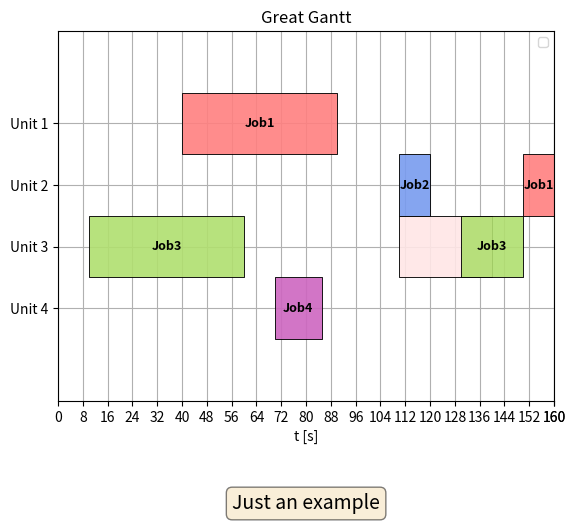

Source code (Python): (Note: this script raises an exception after producing the figure.)
# author          :Dominik Bleidorn (INOSIM)
# date            :2023-05-25
# python_version  :3.9
# version         :0.3
import json
import math
import numpy as np
import os
from collections import defaultdict
from datetime import datetime, date
from enum import Enum
from typing import List, Optional, Tuple, Any

import matplotlib.pyplot as plt
from matplotlib.colors import hsv_to_rgb
from matplotlib.patches import Patch
from matplotlib.figure import Figure
import warnings


class JobTypes(Enum):
    """
    An Enum representing different types of jobs in a Gantt chart.

    Attributes
    ----------
    PROCESS : int
        A constant representing a process job type.
    CHANGEOVER : int
        A constant representing a changeover job type.
    BLOCKING : int
        A constant representing a blocking job type.

    """

    PROCESS = 1
    CHANGEOVER = 2
    BLOCKING = 3


class GanttJob:
    """
    A class representing a job in a Gantt chart.

    Attributes
    ----------
    start_time : float
        The start time of the job.
    duration : float
        The duration of the job.
    resource : str
        The resource allocated for the job.
    name : str
        The name of the job.
    job_type : JobTypes
        The type of the job, defaults to JobTypes.PROCESS.

    Methods
    -------
    __init__(self, start_time, duration, resource, name, job_type=JobTypes.PROCESS)
        Initializes the GanttJob instance with the given parameters.
    """

    def __init__(
        self,
        start_time: float,
        duration: float,
        resource: str,
        name: str,
        job_type: JobTypes = JobTypes.PROCESS,
    ) -> None:
        """
        Constructs all the necessary attributes for the GanttJob object.

        Parameters
        ----------
        start_time : float
            The start time of the job.
        duration : float
            The duration of the job.
        resource : str
            The resource allocated for the job.
        name : str
            The name of the job.
        job_type : JobTypes, optional
            The type of the job, by default JobTypes.PROCESS.
        """
        self.start_time = start_time
        self.duration = duration
        self.resource = resource
        self.name = name
        self.job_type = job_type


class GanttPlotter:
    """
    A class to plot jobs in a Gantt chart.

    Attributes
    ----------
    _y_tick_distance : int
        The distance between ticks on the Gantt chart.
    _barheight : int
        The height of bars in the Gantt chart representing jobs.
    _jobs : List[GanttJob]
        The list of jobs to be plotted on the Gantt chart.
    _resources : List[str]
        The list of resources involved in the jobs.
    _job_color_dict : dict
        Dictionary mapping jobs to their respective colors on the Gantt chart.
    xticks_step_size : Optional[int]
        The step size between x-axis ticks, defaults to None.
    xticks_max_value : Optional[int]
        The maximum value for the x-axis ticks, defaults to None.

    Methods
    -------
    __init__(self, resources: Optional[List[str]] = None, jobs: Optional[List[GanttJob]] = None, xticks_step_size: Optional[int] = None, xticks_max_value: Optional[int] = None)
        Initializes the GanttPlotter instance with the given parameters.
    """

    VERSION = 0.3

    def __init__(
        self,
        resources: Optional[List[str]] = None,
        jobs: Optional[List[GanttJob]] = None,
        xticks_step_size: Optional[int] = None,
        xticks_max_value: Optional[int] = None,
    ) -> None:
        """
        Constructs all the necessary attributes for the GanttPlotter object.

        Parameters
        ----------
        resources : List[str], optional
            The list of resources involved in the jobs, by default None.
        jobs : List[GanttJob], optional
            The list of jobs to be plotted on the Gantt chart, by default None.
        xticks_step_size : int, optional
            The step size between x-axis ticks, by default None.
        xticks_max_value : int, optional
            The maximum value for the x-axis ticks, by default None.
        """

        self._y_tick_distance = 10
        self._barheight = 10
        self._jobs = jobs if jobs is not None else []
        self._resources = resources if resources is not None else []
        self._job_color_dict = {}
        self.xticks_step_size = xticks_step_size
        self.xticks_max_value = xticks_max_value

    def show_gantt(self) -> None:
        """
        Display the Gantt chart.

        This method uses matplotlib's plt.show() to display the Gantt chart.
        """
        plt.show()

    def add_resource(self, resource_name: str) -> None:
        """
        Adds a new resource to the list of resources.

        Parameters
        ----------
        resource_name : str
            Name of the resource to be added.
        """
        self._resources.append(resource_name)

    def add_job(self, job: GanttJob) -> None:
        """
        Adds a new job to the list of jobs.

        Parameters
        ----------
        job : GanttJob
            The job to be added.
        """
        self._jobs.append(job)

    def _find_xticks(
        self, step_size: int, max_value: int
    ) -> Tuple[List[int], List[str]]:
        """
        Private method to find x-ticks and their corresponding labels for the Gantt chart.

        Parameters
        ----------
        step_size : int
            The step size between x-axis ticks.
        max_value : int
            The maximum value for the x-axis ticks.

        Returns
        -------
        Tuple[List[int], List[str]]
            A tuple of two lists. The first list contains the x-tick values and the second list contains their corresponding labels.
        """
        xticklabels = []
        xticks = []

        number_full_ticks = int(max_value // step_size + 1)  # Including Zero

        for ii in range(number_full_ticks):
            value = ii * step_size
            xticklabels.append(str(value))
            xticks.append(value)

        xticklabels.append(str(max_value))
        xticks.append(max_value)

        return xticks, xticklabels

    def _find_yticks(self):
        origin_offset = 5
        yticklabels = []
        yticks = []
        for count, resource_name in enumerate(self._resources):
            yticklabels.append(resource_name)
            ytick_value = origin_offset + (count + 1) * self._y_tick_distance
            yticks.append(ytick_value)
            yticklabels.sort(reverse=True)
        return yticks, yticklabels

    def _get_bar_height(self, resource):
        yticks, yticklabels = self._find_yticks()
        origin_offset = 5
        index = yticklabels.index(resource)
        return yticks[index] - origin_offset

    def _find_ymaxlim(self):
        margin = 2
        height_per_resource = 10
        needed_height = height_per_resource * (len(self._resources) + margin)
        lower_limit = margin * height_per_resource
        ymaxlim = max(lower_limit, needed_height)
        return ymaxlim

    def _find_xmaxlim(self):
        if self.xticks_max_value:
            return self.xticks_max_value

        last_endtime = 0
        for job in self._jobs:
            end_time = job.start_time + job.duration
            if end_time > last_endtime:
                last_endtime = end_time

        lower_limit = 1
        xmaxlim = max(lower_limit, last_endtime)

        return xmaxlim

    def _calc_num_colors_needed(self):
        unique_job_names = self._get_unique_job_names()
        return len(unique_job_names)

    def _get_unique_job_names(self):
        all_job_names = [job.name for job in self._jobs]
        return list(dict.fromkeys(all_job_names))

    def _generate_colors(self):
        """
        Generates an optimal set of distinct colors.

        This method generates distinct colors for the jobs in the Gantt chart by leveraging the
        properties of the golden ratio. The golden ratio is a special mathematical constant
        (approximately 1.618) that has many interesting properties, one of which is that if
        you take any two successive (one after the other) numbers in the sequence, their ratio is
        very close to the golden ratio.

        In the context of color generation, this property of the golden ratio is exploited to
        generate colors that are as distinguishable as possible from each other. This is done by
        creating colors in the HSV color space (which is more intuitive for humans to reason about)
        and converting these to the RGB color space, which is more common in computer graphics.

        The 'Hue' in HSV color space is calculated as the modulus of the multiplication of the
        index of the color and the reciprocal of the golden ratio, ensuring that the hue is evenly
        distributed around the color wheel and varies as much as possible from one color to the next.
        The 'Saturation' is kept constant at 0.5 to ensure the colors are neither too pale nor too vibrant.
        The 'Value' is calculated using a formula that results in a gradual decrease as the index increases,
        providing another dimension of variability to the colors.

        The method is adapted from the following StackExchange post:
        https://gamedev.stackexchange.com/questions/46463/how-can-i-find-an-optimum-set-of-colors-for-10-players/46469#46469

        Returns
        -------
        list
            A list of RGB tuples, each representing a unique color.

        Notes
        -----
        The number of colors generated is based on the number of unique jobs.
        """

        num_colors = self._calc_num_colors_needed()
        golden_ratio = (1 + 5**0.5) / 2

        colors = [
            hsv_to_rgb(
                [
                    math.fmod(i * 1 / golden_ratio, 1.0),  # Hue
                    0.5,  # Saturation
                    math.sqrt(
                        1.0 - math.fmod(i * 1 / golden_ratio, 0.5)
                    ),  # Value, aka "Brightness"/"Intensity"
                ]
            )
            for i in range(0, num_colors)
        ]

        return colors

    def _create_legend(self, color_mode: int, max_elements_per_column: int) -> Any:
        """
        Private method to create the legend for the Gantt chart.

        Parameters
        ----------
        color_mode : int
            The color mode to use for the legend.
        max_elements_per_column : int
            The maximum number of elements per column in the legend.

        Returns
        -------
        Any
            The matplotlib legend.
        """
        legend_elements = []
        if color_mode == 0 or color_mode == 1:
            for jobname in self._get_unique_job_names():
                element_color = self._get_color_for(jobname)
                element_label = jobname
                # new_element = Patch(
                #    facecolor=element_color,
                #    edgecolor="black",
                #    linewidth=0.7,
                #    label=element_label,
                # )
                # legend_elements.append(new_element)
        elif color_mode == 2:
            processing_color = hsv_to_rgb([44 / 360, 0.70, 0.9])
            changeover_color = hsv_to_rgb([180, 0.1, 1])
            for type in JobTypes:
                if type == JobTypes.CHANGEOVER:
                    element_label = "changeover"
                    element_color = changeover_color
                elif type == JobTypes.PROCESS:
                    element_label = "processing"
                    element_color = processing_color
                elif type == JobTypes.BLOCKING:
                    element_label = "blocking"
                    element_color = blocking_color

                new_element = Patch(
                    facecolor=element_color,
                    edgecolor="black",
                    linewidth=0.7,
                    label=element_label,
                )
                legend_elements.append(new_element)

        legend_columns = math.floor(len(legend_elements) / max_elements_per_column) + 1
        return plt.legend(
            handles=legend_elements,
            bbox_to_anchor=(1, 1),
            loc="upper right",
            ncol=legend_columns,
            fontsize=9,
        )

    def _setup_plot_limits(self, gnt: Any) -> None:
        """
        Private method to set up the limits of the plot in the Gantt chart.

        Parameters
        ----------
        gnt : Any
            The Gantt plot.
        """
        y_maxlim = self._find_ymaxlim()
        gnt.set_ylim(0, y_maxlim)

        x_maxlim = self._find_xmaxlim()
        gnt.set_xlim(0, x_maxlim)

    def _save_figure(self, title: str, filename: str) -> None:
        """
        Private method to save the Gantt chart to disk.

        Parameters
        ----------
        title : str
            The title of the Gantt chart.
        filename : str
            The filename to save the Gantt chart as.
        """
        if filename == "":
            now = datetime.now()
            dt_string = now.strftime("%Y-%m-%d--%H-%M-%S")
            filename = f"{dt_string}--Gantt-{title.replace(' ', '_')}.png"

        file_directory = os.path.dirname(filename)
        if file_directory != "":
            os.makedirs(file_directory, exist_ok=True)
        figure = plt.gcf()
        figure.set_size_inches(16, 9)
        plt.savefig(filename, dpi=400)
        plt.close()

    def _setup_axis_ticks(self, gnt: Any) -> None:
        """
        Private method to set up the x and y axis ticks of the Gantt plot.

        Parameters
        ----------
        gnt : Any
            The Gantt plot.
        """
        if self.xticks_step_size:
            xticks, xticklabels = self._find_xticks(
                self.xticks_step_size, self._find_xmaxlim()
            )
            gnt.set_xticks(xticks)
            gnt.set_xticklabels(xticklabels)

        yticks, yticklabels = self._find_yticks()
        gnt.set_yticks(yticks)
        gnt.set_yticklabels(yticklabels)

    def _plot_jobs(
        self, gnt: Any, label_processes: bool, label_changeovers: bool
    ) -> None:
        """
        Private method to plot the jobs on the Gantt chart.

        Parameters
        ----------
        gnt : Any
            The Gantt plot.
        label_processes : bool
            Whether or not to label the processes in the Gantt chart.
        label_changeovers: bool
            Whether or not to label the changeover times in the Gantt chart.
        """

        resource_job_dict = defaultdict(list)
        for job in self._jobs:
            resource_name = job.resource
            resource_job_dict[resource_name].append(job)

        for resource, job_list in resource_job_dict.items():
            broken_bars, facecolors = self._generate_bars_for_resource(
                resource, job_list
            )
            lower_yaxis = self._get_bar_height(resource)
            gnt.broken_barh(
                broken_bars,
                (lower_yaxis, self._barheight),
                facecolors=facecolors,
                alpha=0.9,
                linewidth=0.7,
                edgecolor="black",
            )

            # Add labels to the rectangles
            if label_processes:
                self._add_labels_to_bars(gnt, job_list, broken_bars, lower_yaxis)
            if label_changeovers:
                self._add_changeovers_to_bars(gnt, job_list, broken_bars, lower_yaxis)

    def _add_labels_to_bars(
        self,
        gnt: Any,
        job_list: List[GanttJob],
        broken_bars: List[Tuple],
        lower_yaxis: float,
    ) -> None:
        """
        Private method to add labels to the bars in the Gantt chart.

        Parameters
        ----------
        gnt : Any
            The Gantt plot.
        job_list : List[GanttJob]
            List of jobs.
        broken_bars : List[Tuple]
            List of tuples defining the bars.
        lower_yaxis : float
            Lower limit of the y-axis.
        """

        labels = [job.name for job in job_list]
        labels_changeover = [job.duration for job in job_list]
        types = [job.job_type for job in job_list]

        for i, bar in enumerate(broken_bars):
            x = bar[0] + (bar[1] / 2)  # calculate the x position of the label
            y = (
                lower_yaxis + self._barheight / 2
            )  # calculate the y position of the label
            if types[i] == JobTypes.PROCESS:
                gnt.text(
                    x,
                    y,
                    labels[i],
                    rotation=0,
                    ha="center",
                    va="center",
                    fontsize=9,
                    fontweight="bold",
                    color="black",
                )

    def _add_changeovers_to_bars(
        self,
        gnt: Any,
        job_list: List[GanttJob],
        broken_bars: List[Tuple],
        lower_yaxis: float,
    ) -> None:
        """
        Private method to add changeover labels to the bars in the Gantt chart.

        Parameters
        ----------
        gnt : Any
            The Gantt plot.
        job_list : List[GanttJob]
            List of jobs.
        broken_bars : List[Tuple]
            List of tuples defining the bars.
        lower_yaxis : float
            Lower limit of the y-axis.
        """

        labels = [job.duration for job in job_list]
        types = [job.job_type for job in job_list]

        for i, bar in enumerate(broken_bars):
            x = bar[0] + (bar[1] / 2)  # calculate the x position of the label
            y = (
                lower_yaxis + self._barheight / 2
            )  # calculate the y position of the label
            if types[i] == JobTypes.CHANGEOVER:
                gnt.text(
                    x,
                    y,
                    labels[i],
                    rotation=45,
                    ha="center",
                    va="center",
                    fontsize=9,
                    fontweight="bold",
                    color="black",
                )

    def _add_description(self, gnt: Any, description: str) -> None:
        """
        Private method to add a description to the Gantt chart.

        Parameters
        ----------
        gnt : Any
            The Gantt plot.
        description : str
            The description to be added.
        """
        if description:
            props = dict(boxstyle="round", facecolor="wheat", alpha=0.5)
            gnt.text(
                0.5,
                -0.25,
                description,
                transform=gnt.transAxes,
                fontsize=14,
                verticalalignment="top",
                bbox=props,
                ha="center",
            )

    def generate_gantt(
        self,
        title: str = "",
        description: str = "",
        xlabel: str = "t [s]",
        ylabel: str = "Resources",
        label_processes: bool = False,
        label_changeovers: bool = False,
        color_mode: int = 2,
        save_to_disk: bool = False,
        filename: str = "",
    ) -> Figure:
        """
        Generates a Gantt chart from the jobs and resources data provided.

        Parameters
        ----------
        title : str, optional
            Title of the Gantt chart, by default "".
        description : str, optional
            Description of the Gantt chart, by default "".
        xlabel : str, optional
            Label of the x-axis, by default "t [s]".
        ylabel : str, optional
            Label of the y-axis, by default "Resources".
        label_processes : bool, optional
            If set to True, processes are labeled on the Gantt chart, by default False.
        color_mode : int, optional
            Color mode for the Gantt chart, by default 0.
        save_to_disk : bool, optional
            If set to True, the Gantt chart is saved to disk, by default False.
        filename : str, optional
            The filename for saving the Gantt chart, by default "".

        Returns
        -------
        Figure
            The generated Gantt chart.
        """
        fig, gnt = plt.subplots()

        gnt.set_title(title)
        gnt.set_xlabel(xlabel)
        gnt.set_ylabel(ylabel)
        self._setup_plot_limits(gnt)
        self._setup_axis_ticks(gnt)

        gnt.grid(True)
        gnt.set_axisbelow(True)

        self._generate_color_dict(color_mode)
        self._plot_jobs(gnt, label_processes, label_changeovers)

        legend_elements = self._create_legend(color_mode, 11)
        # plt.legend(handles=legend_elements, bbox_to_anchor=(1, 1), loc="upper right", ncol=len(legend_elements), fontsize=9)

        self._add_description(gnt, description)
        self._add_footnote(gnt)

        fig.tight_layout()

        if save_to_disk:
            self._save_figure(title, filename)

        return fig

    def _generate_bars_for_resource(self, resource, job_list):
        broken_bars = [(job.start_time, job.duration) for job in job_list]
        facecolors = [self._get_color_for(job.name) for job in job_list]
        return broken_bars, facecolors

    def _add_footnote(self, gnt):
        import os

        today = date.today()
        user = os.getlogin()
        gnt.annotate(
            f"{today} - {user}",
            xy=(1.0, -0.2),
            xycoords="axes fraction",
            ha="right",
            va="center",
            fontsize=8,
        )

    def _get_color_for(self, job_name):
        return self._job_color_dict[job_name]

    def _generate_color_dict(self, mode: int = 0):
        """
        Generate a dictionary mapping job names to their corresponding colors.
        The color generation mode is controlled by the `mode` parameter.

        Parameters
        ----------
        mode : int, optional
            Mode of color generation. The default is 0.
            - Mode 0: Each unique job name gets a distinct color.
            - Mode 1: Each unique processing job gets a distinct color, while changeovers have less saturated color.
            - Mode 2: All processing jobs have the same color, while all changeovers have the same color.

        Returns
        -------
        None.

        Raises
        ------
        Warning
            If a value in the color dictionary is being overwritten, a warning is raised notifying of the job name.

        Notes
        -----
        The colors are stored in the `_job_color_dict` attribute of the instance.
        """

        # Initialize colors
        colors = self._generate_colors()

        # Define color constants
        processing_color = hsv_to_rgb([44 / 360, 0.70, 0.9])
        changeover_color = hsv_to_rgb([180, 0.1, 1])
        blocking_color = hsv_to_rgb([100, 0.2, 0.8])
        # Create a color dictionary based on mode
        color_index = 0
        for count, job in enumerate(self._jobs):
            new_color = None

            if mode == 0:  # Unique color for each job name
                if job.name in self._job_color_dict:
                    continue
                new_color = colors[color_index]
                color_index = color_index + 1
            elif (
                mode == 1
            ):  # Unique color for each processing job, less saturated color for changeovers
                if job.job_type == JobTypes.CHANGEOVER:
                    new_color = changeover_color

                elif job.job_type == JobTypes.BLOCKING:
                    new_color = blocking_color
                else:
                    if job.name in self._job_color_dict:
                        continue  # Skip if color is already assigned to this job name for a processing job
                    new_color = colors[color_index]
                    color_index = color_index + 1
            elif (
                mode == 2
            ):  # All processing times have the same color, all changeovers have the same color
                if job.job_type == JobTypes.CHANGEOVER:
                    new_color = changeover_color
                else:
                    new_color = processing_color

            # Warn if a value in the dictionary is being overwritten
            if job.name in self._job_color_dict and not np.array_equal(
                self._job_color_dict[job.name], new_color
            ):
                warnings.warn(
                    f"Overwriting color for job {job.name} in the color dictionary"
                )

            self._job_color_dict[job.name] = new_color

    def to_json(self):
        """
        Export the schedule information as a JSON-formatted string.

        Returns
        -------
        str
            The JSON-formatted string representing the schedule information.
        """
        # Create a dictionary with the schedule data
        schedule_dict = {
            "metadata": {
                "creation_date": datetime.now().isoformat(),
                "gantt_plotter_version": self.VERSION,
            },
            "attributes": {
                "_y_tick_distance": self._y_tick_distance,
                "_barheight": self._barheight,
                "_job_color_dict": {
                    key: value.tolist() for key, value in self._job_color_dict.items()
                },
                "xticks_step_size": self.xticks_step_size,
                "xticks_max_value": self.xticks_max_value,
            },
            "resources": self._resources,
            "jobs": [
                {
                    "start_time": job.start_time,
                    "duration": job.duration,
                    "resource": job.resource,
                    "name": job.name,
                    "job_type": job.job_type.value if job.job_type else None,
                }
                for job in self._jobs
            ],
        }

        # Convert the dictionary to a JSON-formatted string
        return json.dumps(schedule_dict, indent=4)

    def save_to_json(self, filename):
        """
        Save the schedule information to a JSON file.

        Parameters
        ----------
        filename : str
            The name of the file to write the JSON data to.

        Returns
        -------
        None
        """
        # Generate the JSON string using to_json method
        json_str = self.to_json()

        # Write the JSON string to the file
        with open(filename, "w") as f:
            f.write(json_str)

    @classmethod
    def from_json(cls, json_str):
        """
        Reconstruct a GanttPlotter instance from a JSON-formatted string and regenerate the Gantt chart.

        Parameters
        ----------
        json_str : str
            The JSON-formatted string containing the schedule information.

        Returns
        -------
        GanttPlotter
            The reconstructed GanttPlotter instance.
        """
        # Convert the JSON string back to a dictionary
        schedule_dict = json.loads(json_str)

        # Extract the job and resource data
        resources = schedule_dict["resources"]
        jobs_data = schedule_dict["jobs"]

        # Reconstruct the job instances
        jobs = [
            GanttJob(
                start_time=job_data["start_time"],
                duration=job_data["duration"],
                resource=job_data["resource"],
                name=job_data["name"],
                job_type=JobTypes(job_data["job_type"])
                if job_data["job_type"]
                else None,
            )
            for job_data in jobs_data
        ]

        # Reconstruct the GanttPlotter instance
        plotter = cls(
            resources=resources,
            jobs=jobs,
            xticks_step_size=schedule_dict["attributes"]["xticks_step_size"],
            xticks_max_value=schedule_dict["attributes"]["xticks_max_value"],
        )

        # Restore the additional attributes
        plotter._y_tick_distance = schedule_dict["attributes"]["_y_tick_distance"]
        plotter._barheight = schedule_dict["attributes"]["_barheight"]
        plotter._job_color_dict = {
            key: np.array(value)
            for key, value in schedule_dict["attributes"]["_job_color_dict"].items()
        }

        return plotter


if __name__ == "__main__":
    # Define the resources
    resources = ["Unit 1", "Unit 2", "Unit 3"]

    # Define jobs for each resource
    # Resource: "Unit 1"
    task1 = GanttJob(start_time=40, duration=50, resource="Unit 1", name="Job1")

    # Resource: "Unit 2"
    task2 = GanttJob(start_time=110, duration=10, resource="Unit 2", name="Job2")
    task3 = GanttJob(start_time=150, duration=10, resource="Unit 2", name="Job1")

    # Resource: "Unit 3"
    task4 = GanttJob(start_time=10, duration=50, resource="Unit 3", name="Job3")
    task5 = GanttJob(
        start_time=110,
        duration=30,
        resource="Unit 3",
        name="CHANGEOVER",
        job_type=JobTypes.CHANGEOVER,
    )
    task6 = GanttJob(start_time=130, duration=20, resource="Unit 3", name="Job3")

    # Compile all the jobs in a list
    task_list = [task1, task2, task3, task4, task5, task6]

    # Create a GanttPlotter instance with the resources and jobs
    my_plotter = GanttPlotter(
        resources=resources, jobs=task_list, xticks_step_size=8, xticks_max_value=160
    )

    # Add a new resource "Unit 4" and a job for it
    new_resource = "Unit 4"
    new_task = GanttJob(start_time=70, duration=15, resource=new_resource, name="Job4")
    my_plotter.add_resource(new_resource)
    my_plotter.add_job(new_task)

    # Generate and show the Gantt chart
    my_plotter.generate_gantt(
        title="Great Gantt",
        ylabel="",
        label_processes=True,
        label_changeovers=False,
        color_mode=1,
        description="Just an example",
        save_to_disk=True,
        filename="MyExampleGanttChart.png",
    )
    my_plotter.show_gantt()

    # Exporting and importing using JSON
    json_dump = my_plotter.to_json()
    second_plotter = GanttPlotter.from_json(json_dump)

    second_plotter.generate_gantt(
        title="Great Gantt 2",
        ylabel="Machines",
        label_processes=True,
        label_changeovers=False,
        color_mode=2,
        description="Just an example 2",
        save_to_disk=False,
    )
    second_plotter.show_gantt()
